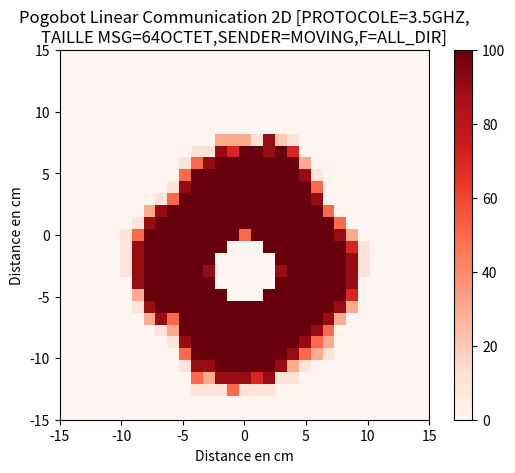

This chart was generated by the following Python code:
import numpy as np
import matplotlib.pyplot as plt

# Création du tableau de valeurs 2D
x = np.arange(-15, 16)
y = np.arange(-15, 16)


#EXP 16 octets
values1 = np.zeros((31,31))
values2 = np.zeros((31,31))

values1[2] = [0,0,0,0,0,0,0,0,0,0,0,10,10,10,50,10,10,10,0,0,0,0,0,0,0,0,0,0,0,0,0]
values2[2] = [0,0,0,0,0,0,0,0,0,0,0,1,1,1,1,1,1,1,0,0,0,0,0,0,0,0,0,0,0,0,0]

values1[3] = [0,0,0,0,0,0,0,0,0,0,0,50,30,90,90,90,70,90,10,10,0,0,0,0,0,0,0,0,0,0,0]
values2[3] = [0,0,0,0,0,0,0,0,0,0,0,1,1,1,1,1,1,1,1,1,0,0,0,0,0,0,0,0,0,0,0]

values1[4] = [0,0,0,0,0,0,0,0,0,0,10,90,90,100,100,100,100,100,90,30,10,0,0,0,0,0,0,0,0,0,0]
values2[4] = [0,0,0,0,0,0,0,0,0,0,1,1,1,1,1,1,1,1,1,1,0,0,0,0,0,0,0,0,0,0,0]

values1[5] = [0,0,0,0,0,0,0,0,0,0,50,100,100,100,100,100,100,100,100,90,50,30,10,0,0,0,0,0,0,0,0]
values2[5] = [0,0,0,0,0,0,0,0,0,0,1,1,1,1,1,1,1,1,1,1,1,1,1,0,0,0,0,0,0,0,0]

values1[6] = [0,0,0,0,0,0,0,0,0,10,90,100,100,100,100,100,100,100,100,100,90,50,30,0,0,0,0,0,0,0,0]
values2[6] = [0,0,0,0,0,0,0,0,0,1,1,2,1,1,1,1,1,1,1,1,1,1,1,0,0,0,0,0,0,0,0]

values1[7] = [0,0,0,0,0,0,0,0,10,30,100,100,100,100,100,100,100,100,100,100,100,90,50,0,0,0,0,0,0,0,0]
values2[7] = [0,0,0,0,0,0,0,0,1,2,2,2,2,1,1,1,1,1,2,2,2,2,2,0,0,0,0,0,0,0,0]

values1[8] = [0,0,0,0,0,0,0,30,90,50,100,100,100,100,100,100,100,100,100,100,100,100,90,30,0,0,0,0,0,0,0]
values2[8] = [0,0,0,0,0,0,0,1,1,2,2,2,2,2,1,1,1,2,2,2,2,2,2,1,0,0,0,0,0,0,0]

values1[9] = [0,0,0,0,0,0,10,90,100,100,100,100,100,100,100,100,100,100,100,100,100,100,100,90,30,0,0,0,0,0,0]
values2[9] = [0,0,0,0,0,0,1,1,1,2,1,2,2,2,1,1,1,2,2,2,2,2,2,1,1,0,0,0,0,0,0]

values1[10] = [0,0,0,0,0,0,30,100,100,100,100,100,100,100,0,0,0,100,100,100,100,100,100,100,70,0,0,0,0,0,0]
values2[10] = [0,0,0,0,0,0,1,1,1,2,2,2,2,2,0,0,0,2,2,2,2,2,1,1,1,0,0,0,0,0,0]

values1[11] = [0,0,0,0,0,0,90,100,100,100,100,100,100,0,0,0,0,0,100,100,100,100,100,100,90,0,0,0,0,0,0]
values2[11] = [0,0,0,0,0,0,1,1,1,1,2,2,2,0,0,0,0,0,2,2,2,1,1,1,1,0,0,0,0,0,0]

values1[12] = [0,0,0,0,0,10,90,100,100,100,100,100,90,0,0,0,0,0,90,100,100,100,100,100,90,10,0,0,0,0,0]
values2[12] = [0,0,0,0,0,1,1,1,1,1,1,1,1,0,0,0,0,0,2,2,2,1,1,1,1,1,0,0,0,0,0]

values1[13] = [0,0,0,0,0,10,90,100,100,100,100,100,100,0,0,0,0,0,100,100,100,100,100,100,90,10,0,0,0,0,0]
values2[13] = [0,0,0,0,0,1,1,1,1,1,1,1,1,0,0,0,0,0,2,2,2,1,1,1,1,1,0,0,0,0,0]

values1[14] = [0,0,0,0,0,10,90,100,100,100,100,100,100,100,0,0,0,100,100,100,100,100,100,100,70,10,0,0,0,0,0]
values2[14] = [0,0,0,0,0,1,1,1,1,1,1,2,2,2,0,0,0,2,2,2,1,1,1,1,1,1,0,0,0,0,0]

values1[15] = [0,0,0,0,0,10,50,100,100,100,100,100,100,100,100,50,100,100,100,100,100,100,100,90,30,0,0,0,0,0,0]
values2[15] = [0,0,0,0,0,1,1,1,1,1,2,2,2,2,1,1,1,2,2,2,2,1,1,1,1,0,0,0,0,0,0]

values1[16] = [0,0,0,0,0,0,10,90,100,100,100,100,100,100,100,100,100,100,100,100,100,100,100,50,0,0,0,0,0,0,0]
values2[16] = [0,0,0,0,0,0,1,1,1,2,2,2,2,2,1,1,1,2,2,2,2,2,1,1,0,0,0,0,0,0,0]

values1[17] = [0,0,0,0,0,0,10,90,100,100,100,100,100,100,100,100,100,100,100,100,100,100,100,50,0,0,0,0,0,0,0]
values2[17] = [0,0,0,0,0,0,1,1,1,2,2,2,2,2,1,1,1,2,2,2,2,2,1,1,0,0,0,0,0,0,0]

values1[17] = [0,0,0,0,0,0,0,30,90,100,100,100,100,100,100,100,100,100,100,100,100,100,50,0,0,0,0,0,0,0,0]
values2[17] = [0,0,0,0,0,0,0,1,1,2,2,2,2,1,1,1,1,2,2,2,2,2,1,0,0,0,0,0,0,0,0]

values1[18] = [0,0,0,0,0,0,0,0,10,50,100,100,100,100,100,100,100,100,100,100,100,90,0,0,0,0,0,0,0,0,0]
values2[18] = [0,0,0,0,0,0,0,0,1,1,2,2,2,1,1,1,1,1,2,2,2,1,0,0,0,0,0,0,0,0,0]

values1[19] = [0,0,0,0,0,0,0,0,0,10,90,100,100,100,100,100,100,100,100,100,100,50,0,0,0,0,0,0,0,0,0]
values2[19] = [0,0,0,0,0,0,0,0,0,1,1,1,1,1,1,1,1,1,1,1,1,1,0,0,0,0,0,0,0,0,0]

values1[20] = [0,0,0,0,0,0,0,0,0,0,50,100,100,100,100,100,100,100,100,100,90,10,0,0,0,0,0,0,0,0,0]
values2[20] = [0,0,0,0,0,0,0,0,0,0,1,1,1,1,1,1,1,1,1,1,1,1,0,0,0,0,0,0,0,0,0]

values1[21] = [0,0,0,0,0,0,0,0,0,0,10,50,90,100,100,100,100,100,100,100,30,0,0,0,0,0,0,0,0,0,0]
values2[21] = [0,0,0,0,0,0,0,0,0,0,1,1,1,1,1,1,1,1,1,1,1,0,0,0,0,0,0,0,0,0,0]

values1[22] = [0,0,0,0,0,0,0,0,0,0,0,10,10,90,70,100,100,90,100,70,0,0,0,0,0,0,0,0,0,0,0]
values2[22] = [0,0,0,0,0,0,0,0,0,0,0,1,1,1,1,1,1,1,1,1,0,0,0,0,0,0,0,0,0,0,0]

values1[23] = [0,0,0,0,0,0,0,0,0,0,0,0,0,30,30,30,10,90,20,10,0,0,0,0,0,0,0,0,0,0,0]
values2[23] = [0,0,0,0,0,0,0,0,0,0,0,0,0,1,1,1,1,1,1,1,0,0,0,0,0,0,0,0,0,0,0]


# Création de la heatmap pour la première valeur
heatmap1 = plt.imshow(values1, extent=[-15, 15, -15, 15], origin='lower', cmap='Reds')
#heatmap2 = plt.imshow(values2,extent=[-15.5, 15.5, -15.5, 15.5], origin='lower', cmap='Reds')




plt.xlabel('Distance en cm')
plt.ylabel('Distance en cm')
#plt.title('Nombre d\'emetteurs reconnus par message [PROTOCOLE=3.5GHZ,\nTAILLE MSG=64OCTET,SENDER=MOVING,F=ALL_DIR]')
plt.title('Pogobot Linear Communication 2D [PROTOCOLE=3.5GHZ,\nTAILLE MSG=64OCTET,SENDER=MOVING,F=ALL_DIR]')

cbar = plt.colorbar(heatmap1)
#cbar2 = plt.colorbar(heatmap2)

# Affichage de la figure
plt.show()